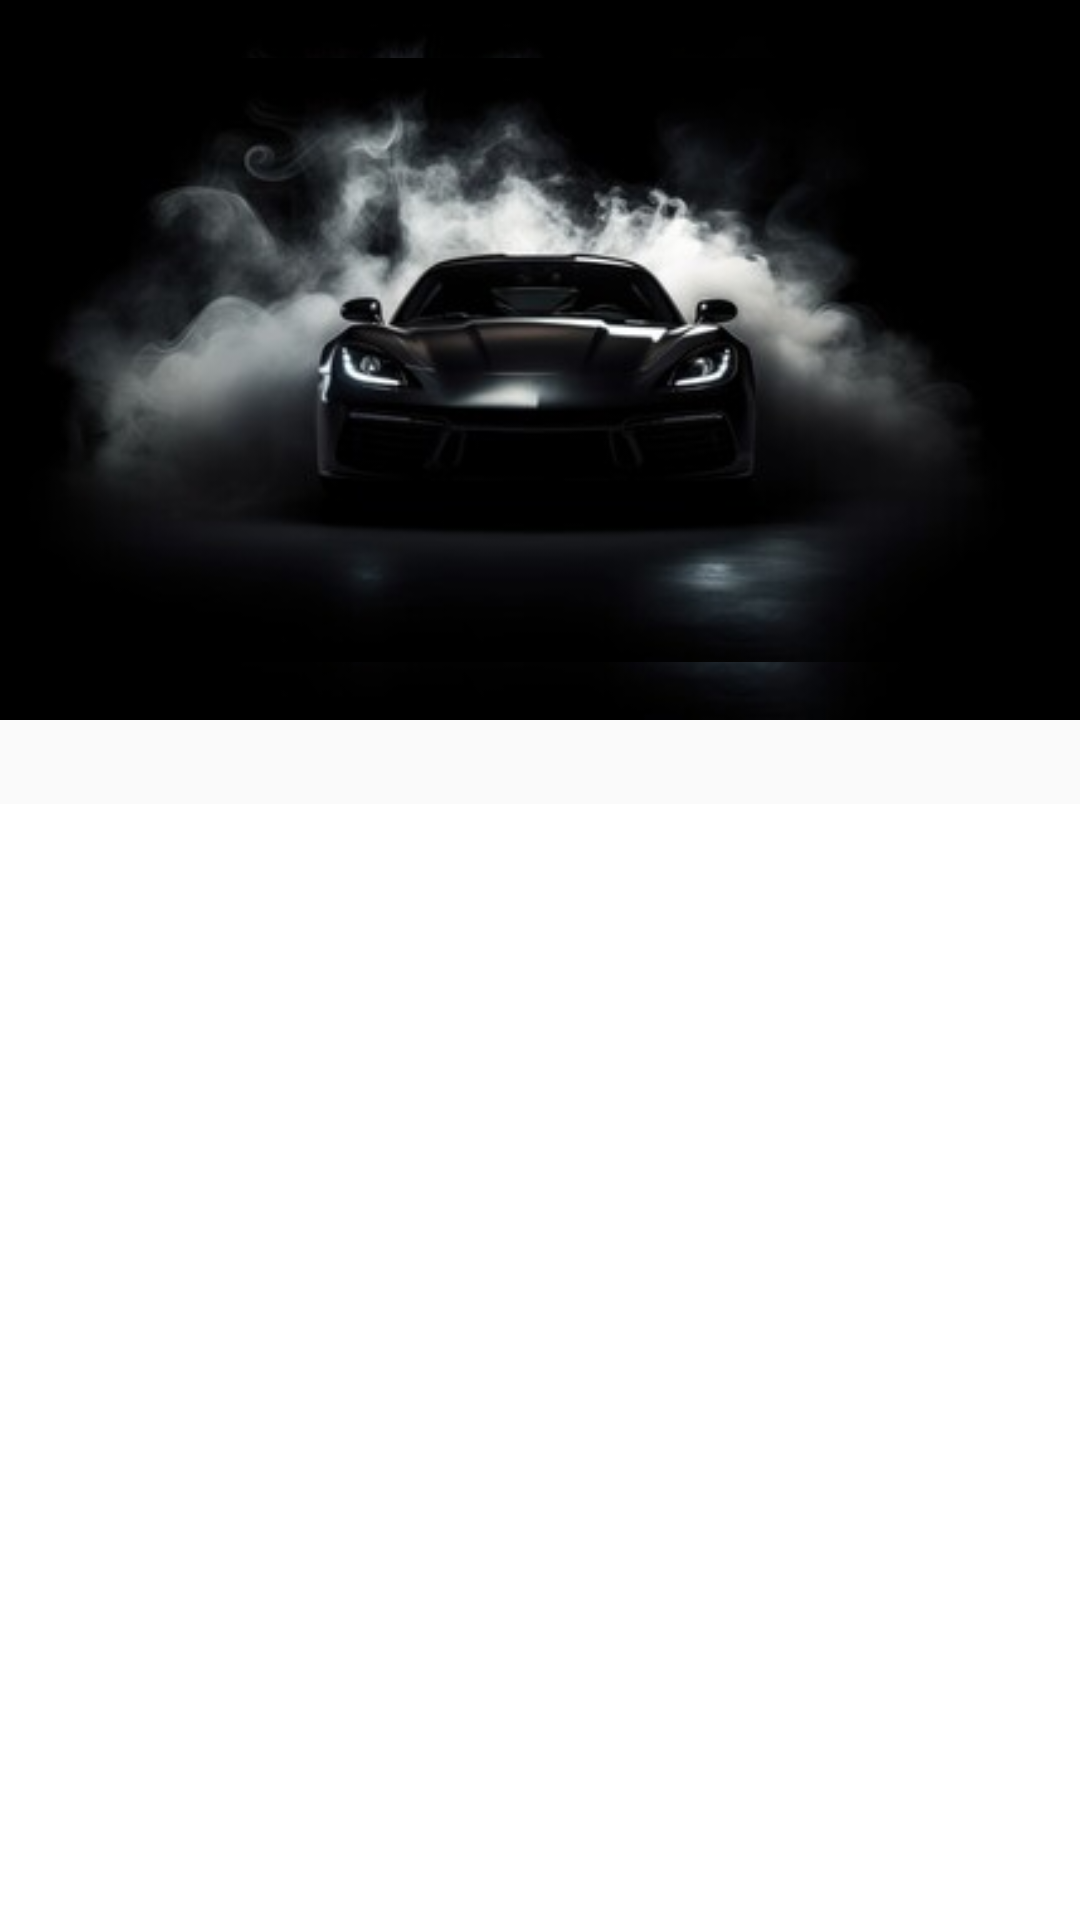

Here is an Android app screen rendered from its layout file. Give the layout XML and the strings, colors and styles it references.
<!-- AndroidManifest.xml: application theme Theme.RentingCar -->
<!-- res/layout/activity_cart_main.xml -->
<?xml version="1.0" encoding="utf-8"?>
<androidx.constraintlayout.widget.ConstraintLayout xmlns:android="http://schemas.android.com/apk/res/android"
    xmlns:app="http://schemas.android.com/apk/res-auto"
    xmlns:tools="http://schemas.android.com/tools"
    android:id="@+id/main"
    android:layout_width="match_parent"
    android:layout_height="match_parent"
    tools:context=".CartMainActivity">

    <ImageView
        android:id="@+id/imageView2"
        android:layout_width="0dp"
        android:layout_height="wrap_content"
        android:layout_marginBottom="28dp"
        android:background="@drawable/carheader"
        app:layout_constraintBottom_toTopOf="@+id/listViewCars"
        app:layout_constraintEnd_toEndOf="parent"
        app:layout_constraintStart_toStartOf="parent"
        app:layout_constraintTop_toTopOf="parent"
        app:srcCompat="@drawable/carheader" />

    <ListView
        android:id="@+id/listViewCars"
        android:layout_width="0dp"
        android:layout_height="0dp"
        android:background="@android:color/white"
        android:divider="@android:color/darker_gray"
        android:dividerHeight="1dp"
        android:padding="8dp"
        app:layout_constraintTop_toBottomOf="@+id/imageView2"
        app:layout_constraintBottom_toBottomOf="parent"
        app:layout_constraintStart_toStartOf="parent"
        app:layout_constraintEnd_toEndOf="parent" />

</androidx.constraintlayout.widget.ConstraintLayout>
<!-- resources referenced by this layout -->
<resources>
  <!-- drawable carheader: jpg bitmap (drawable, 17101 bytes) -->
  <style name="Theme.RentingCar" parent="Base.Theme.RentingCar" />
  <style name="Base.Theme.RentingCar" parent="Theme.AppCompat.Light.NoActionBar">
          
          
      </style>
</resources>
